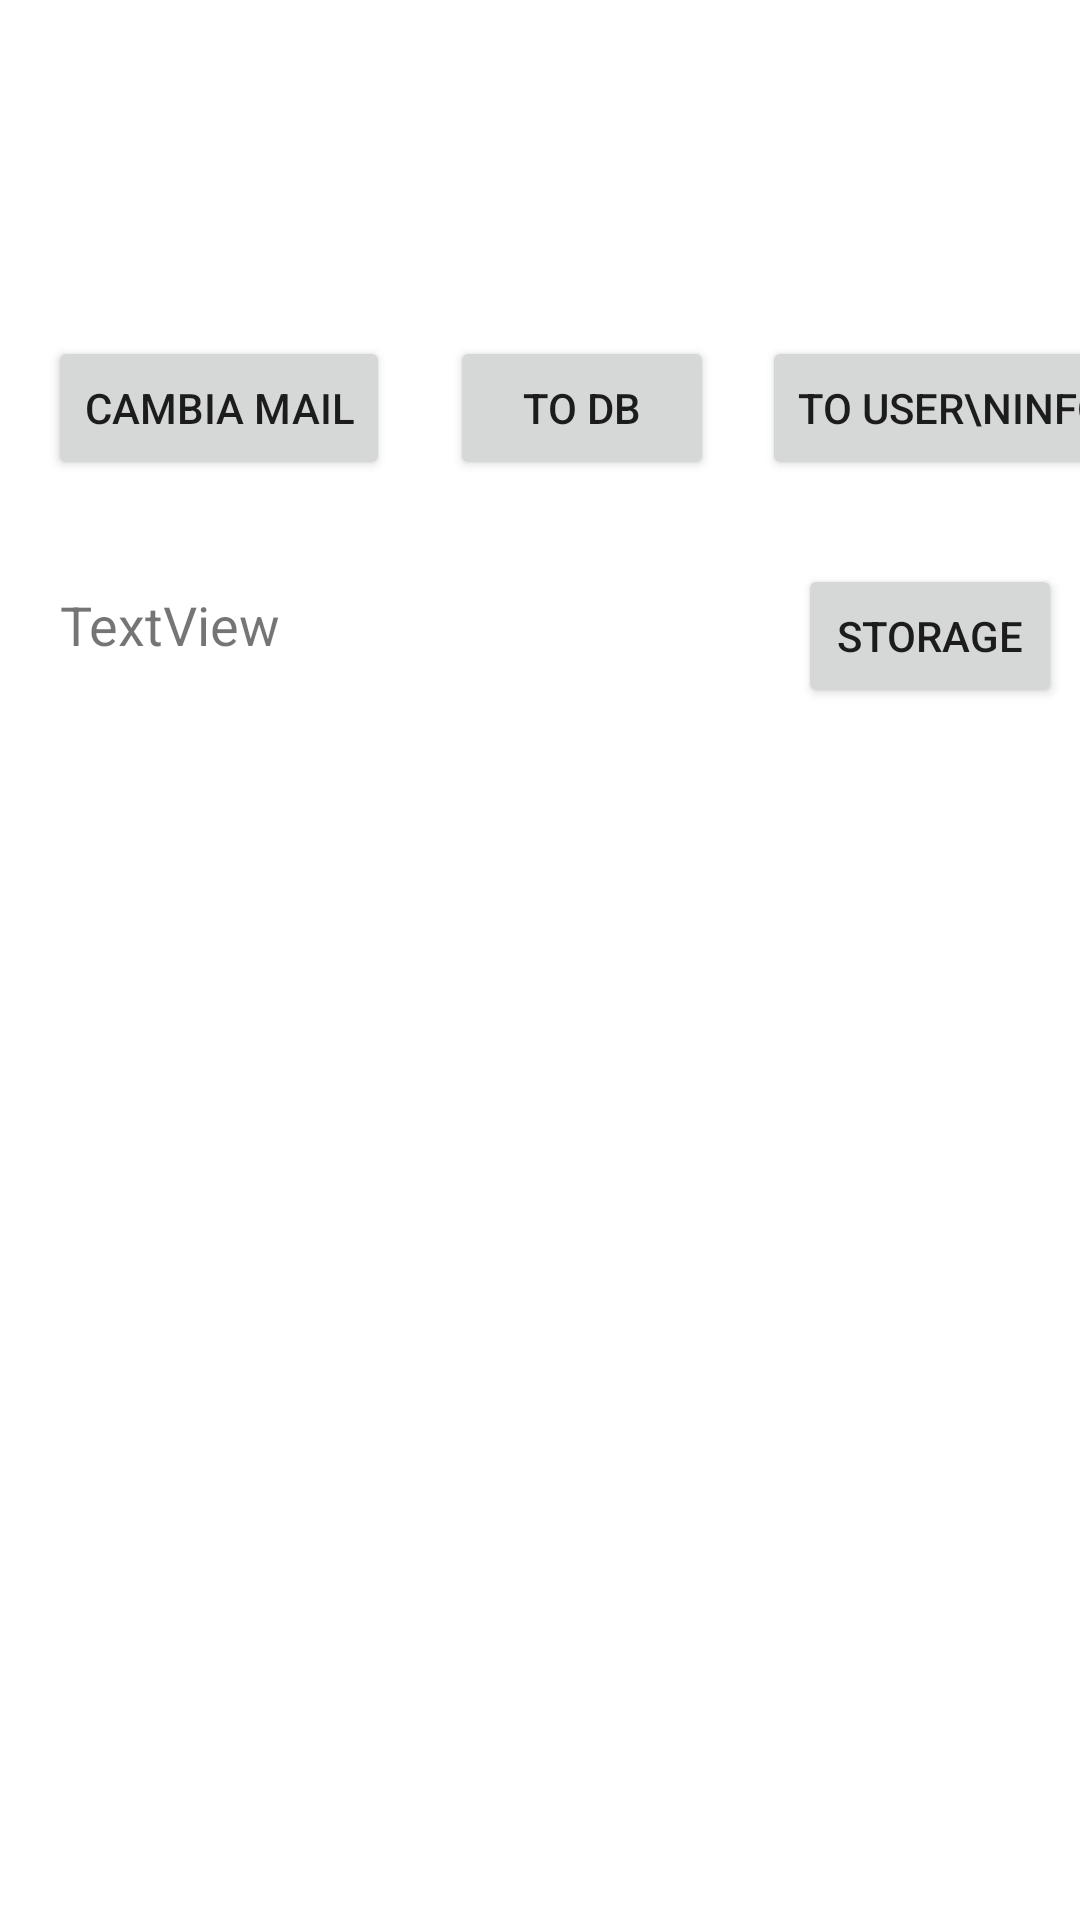

The Android layout XML behind this screen, and the referenced resources:
<!-- AndroidManifest.xml: application theme Theme.ProvaFireBase01 -->
<!-- res/layout/activity_coso01.xml -->
<?xml version="1.0" encoding="utf-8"?>
<androidx.constraintlayout.widget.ConstraintLayout
    xmlns:android="http://schemas.android.com/apk/res/android"
    xmlns:tools="http://schemas.android.com/tools"
    xmlns:app="http://schemas.android.com/apk/res-auto"
    android:layout_width="match_parent"
    android:layout_height="match_parent"
    tools:context=".CosoActivity01">

  <TextView
      android:id="@+id/userTextView"
      android:layout_width="wrap_content"
      android:layout_height="wrap_content"
      android:layout_marginStart="4dp"
      android:layout_marginTop="36dp"
      android:text="TextView"
      android:textSize="18sp"
      app:layout_constraintStart_toStartOf="@+id/changeMailButt"
      app:layout_constraintTop_toBottomOf="@+id/changeMailButt" />

  <Button
      android:id="@+id/changeMailButt"
      android:layout_width="wrap_content"
      android:layout_height="wrap_content"
      android:layout_marginStart="16dp"
      android:layout_marginTop="112dp"
      android:text="Cambia Mail"
      app:layout_constraintStart_toStartOf="parent"
      app:layout_constraintTop_toTopOf="parent" />

  <LinearLayout
      android:id="@+id/changeLay"
      android:layout_width="wrap_content"
      android:layout_height="wrap_content"
      android:layout_marginStart="50dp"
      android:layout_marginTop="304dp"
      android:background="#E39CEF"
      android:orientation="vertical"
      android:visibility="invisible"
      app:layout_constraintStart_toStartOf="parent"
      app:layout_constraintTop_toTopOf="parent">

    <EditText
        android:id="@+id/mailTextChange"
        android:layout_width="wrap_content"
        android:layout_height="wrap_content"
        android:ems="10"
        android:hint="Nuova Mail"
        android:inputType="textEmailAddress"
        tools:layout_editor_absoluteX="62dp"
        tools:layout_editor_absoluteY="308dp" />
    <EditText
        android:id="@+id/oldTextChange"
        android:layout_width="wrap_content"
        android:layout_height="wrap_content"
        android:ems="10"
        android:hint="Vecchia Pass"
        android:inputType="textPassword"
        tools:layout_editor_absoluteX="62dp"
        tools:layout_editor_absoluteY="431dp" />

    <EditText
        android:id="@+id/passTextChange"
        android:layout_width="wrap_content"
        android:layout_height="wrap_content"
        android:ems="10"
        android:hint="Nuova Pass"
        android:inputType="textPassword"
        tools:layout_editor_absoluteX="62dp"
        tools:layout_editor_absoluteY="431dp" />

    <Button
        android:id="@+id/confirmChangeMailButt"
        android:layout_width="wrap_content"
        android:layout_height="wrap_content"
        android:layout_marginTop="10dp"
        android:text="Conferma" />

    <Button
        android:id="@+id/cancelChangeMailButt"
        android:layout_width="wrap_content"
        android:layout_height="wrap_content"

        android:layout_marginTop="10dp"
        android:text="Annulla" />

  </LinearLayout>

  <Button
      android:id="@+id/toDBButt"
      android:layout_width="wrap_content"
      android:layout_height="wrap_content"
      android:layout_marginStart="20dp"
      android:text="To DB"
      app:layout_constraintStart_toEndOf="@+id/changeMailButt"
      app:layout_constraintTop_toTopOf="@+id/changeMailButt" />

  <Button
      android:id="@+id/toUserInfoButt"
      android:layout_width="wrap_content"
      android:layout_height="wrap_content"
      android:layout_marginStart="16dp"
      android:text="to User\nInfo"
      app:layout_constraintStart_toEndOf="@+id/toDBButt"
      app:layout_constraintTop_toTopOf="@+id/toDBButt" />

  <Button
      android:id="@+id/toStorageButt"
      android:layout_width="wrap_content"
      android:layout_height="wrap_content"
      android:layout_marginStart="12dp"
      android:layout_marginTop="28dp"
      android:text="Storage"
      app:layout_constraintStart_toStartOf="@+id/toUserInfoButt"
      app:layout_constraintTop_toBottomOf="@+id/toUserInfoButt" />
</androidx.constraintlayout.widget.ConstraintLayout>
<!-- resources referenced by this layout -->
<resources>
  <style name="Theme.ProvaFireBase01" parent="Theme.MaterialComponents.DayNight.DarkActionBar">
          
          <item name="colorPrimary">@color/purple_500</item>
          <item name="colorPrimaryVariant">@color/purple_700</item>
          <item name="colorOnPrimary">@color/white</item>
          
          <item name="colorSecondary">@color/teal_200</item>
          <item name="colorSecondaryVariant">@color/teal_700</item>
          <item name="colorOnSecondary">@color/black</item>
          
          <item name="android:statusBarColor" tools:targetApi="l">?attr/colorPrimaryVariant</item>
          
      </style>
  <!-- not gathered from this repository: default colours our renderer supplied (Android Studio template values) -->
  <color name="purple_500">#FF6200EE</color>
  <color name="purple_700">#FF3700B3</color>
  <color name="teal_200">#FF03DAC5</color>
  <color name="teal_700">#FF018786</color>
  <color name="black">#FF000000</color>
  <color name="white">#FFFFFFFF</color>
</resources>
